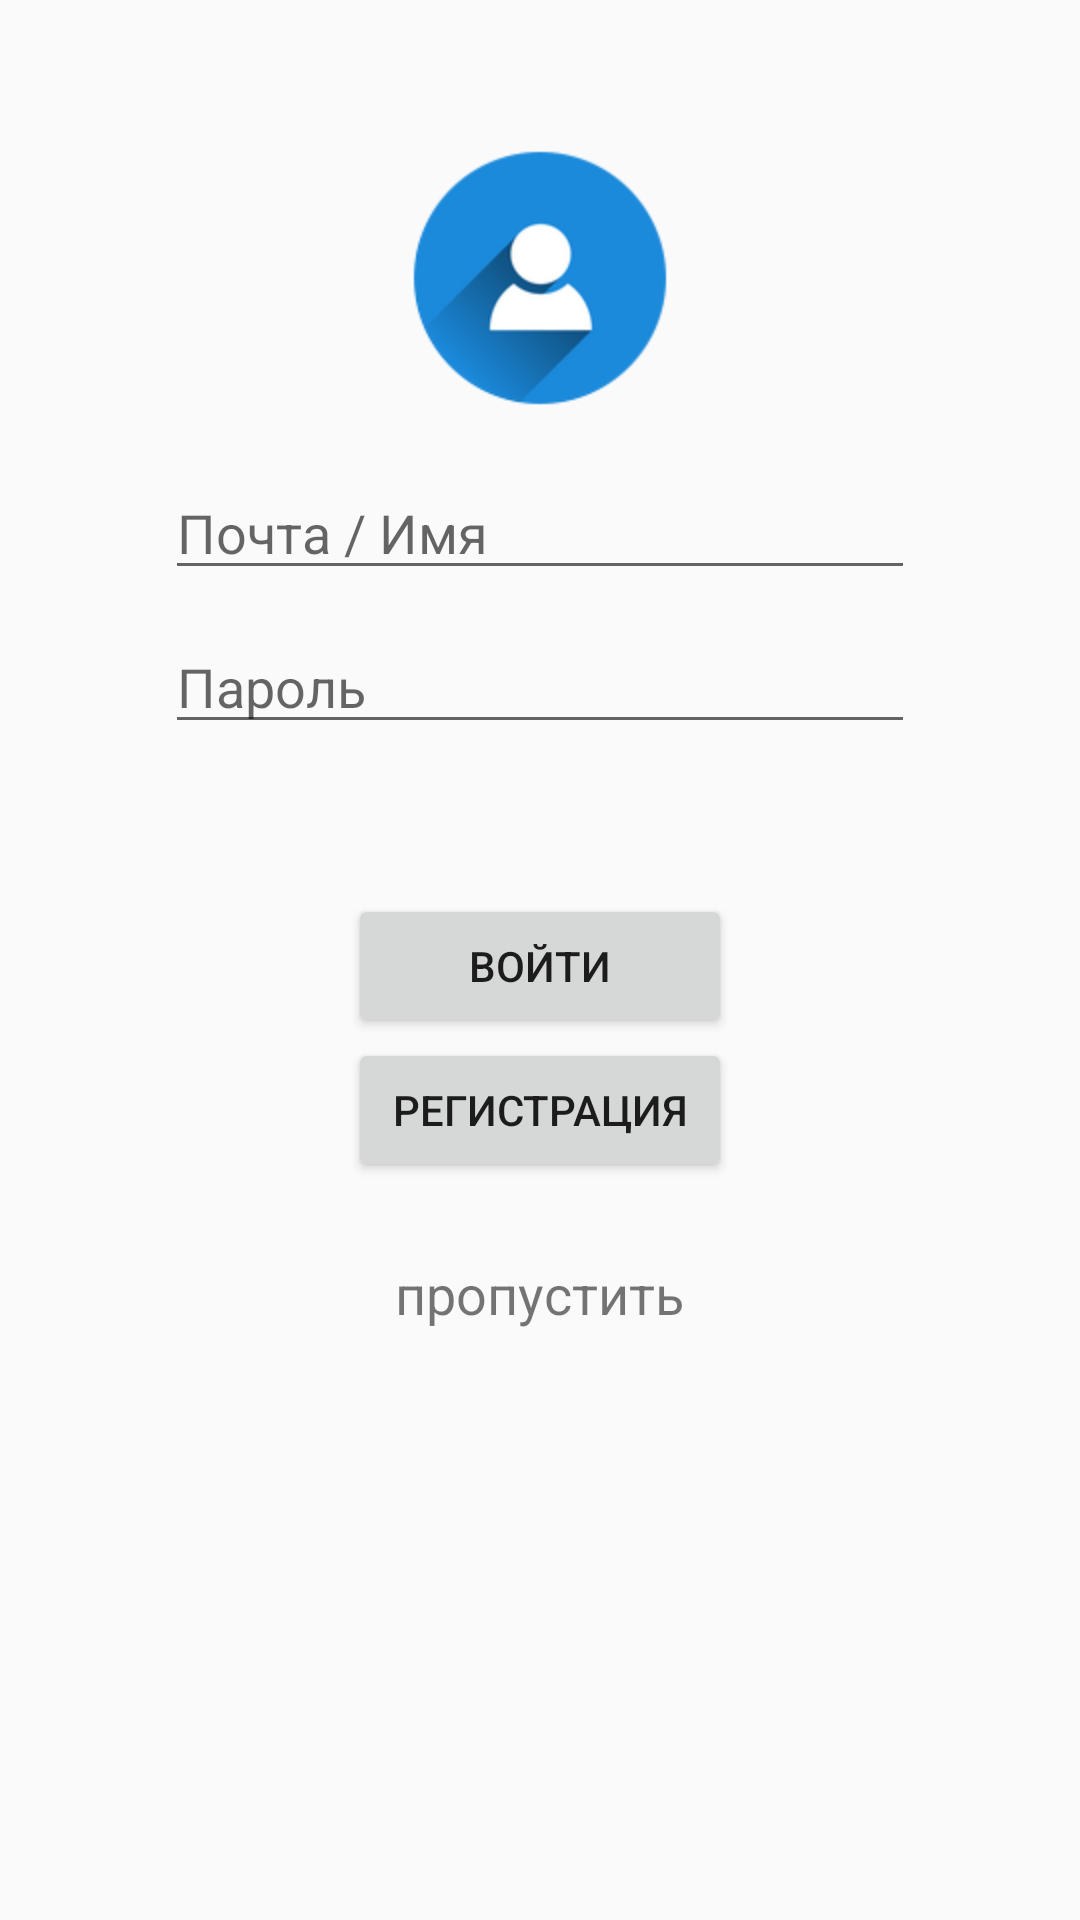

Android layout source for this screen:
<!-- AndroidManifest.xml: application theme MyMaterialTheme -->
<!-- res/layout/start_log_in.xml -->
<?xml version="1.0" encoding="utf-8"?>
<ScrollView xmlns:android="http://schemas.android.com/apk/res/android"
    android:layout_width="match_parent"
    android:layout_height="match_parent">

    <RelativeLayout xmlns:app="http://schemas.android.com/apk/res-auto"
        xmlns:tools="http://schemas.android.com/tools"
        android:layout_width="match_parent"
        android:layout_height="match_parent">

        <RelativeLayout
            android:id="@+id/rel_lay"
            android:layout_width="wrap_content"
            android:layout_height="wrap_content"
            android:layout_centerHorizontal="true"
            android:layout_centerVertical="true"
            android:layout_marginTop="100dp">

            <ImageView
                android:id="@+id/imageView"
                android:layout_width="wrap_content"
                android:layout_height="wrap_content"
                android:layout_alignParentTop="true"
                android:layout_centerHorizontal="true"
                android:adjustViewBounds="false"
                android:clickable="false"
                android:cropToPadding="false"
                app:srcCompat="@mipmap/img_profile" />

            <TextView
                android:id="@+id/enter_hint"
                android:layout_width="wrap_content"
                android:layout_height="wrap_content"
                android:layout_below="@+id/password_input"
                android:maxWidth="250dp"
                android:textColor="#d82f2f" />

            <EditText
                android:id="@+id/email_input"
                android:layout_width="wrap_content"
                android:layout_height="wrap_content"
                android:layout_below="@+id/imageView"
                android:layout_marginTop="20dp"
                android:ems="10"
                android:hint="Почта / Имя"
                android:inputType="textEmailAddress"
                android:maxWidth="250dp"
                android:minWidth="250dp" />

            <EditText
                android:id="@+id/password_input"
                android:layout_width="wrap_content"
                android:layout_height="wrap_content"
                android:layout_alignParentLeft="true"
                android:layout_alignParentStart="true"
                android:layout_below="@+id/email_input"
                android:layout_marginTop="10dp"
                android:ems="10"
                android:hint="Пароль"
                android:inputType="textPassword"
                android:maxWidth="250dp"
                android:minWidth="250dp" />

            <Button
                android:id="@+id/btn_log_in"
                android:layout_width="wrap_content"
                android:layout_height="wrap_content"
                android:layout_below="@+id/password_input"
                android:layout_centerHorizontal="true"
                android:layout_marginTop="50dp"
                android:minWidth="128dp"
                android:text="Войти" />

            <Button
                android:id="@+id/btn_register"
                android:layout_width="wrap_content"
                android:layout_height="wrap_content"
                android:layout_below="@+id/btn_log_in"
                android:layout_centerHorizontal="true"
                android:minWidth="128dp"
                android:text="Регистрация" />

            <TextView
                android:id="@+id/log_in_later"
                android:layout_width="wrap_content"
                android:layout_height="wrap_content"
                android:layout_below="@+id/btn_register"
                android:layout_centerHorizontal="true"
                android:layout_marginBottom="50dp"
                android:layout_marginTop="25dp"
                android:clickable="true"
                android:text="пропустить"
                android:textSize="18dp" />

        </RelativeLayout>

    </RelativeLayout>
</ScrollView>
<!-- resources referenced by this layout -->
<resources>
  <!-- mipmap img_profile: png bitmap (mipmap-hdpi, 11108 bytes) -->
  <style name="MyMaterialTheme" parent="MyMaterialTheme.Base">
  
      </style>
  <style name="MyMaterialTheme.Base" parent="Theme.AppCompat.Light.DarkActionBar">
          <item name="windowNoTitle">true</item>
          <item name="windowActionBar">false</item>
          <item name="colorPrimary">@color/colorPrimary</item>
          <item name="colorPrimaryDark">@color/colorPrimaryDark</item>
          <item name="colorAccent">@color/colorAccent</item>
      </style>
  <color name="colorPrimary">#f74040</color>
  <color name="colorPrimaryDark">#f74040</color>
  <color name="colorAccent">#f74040</color>
</resources>
